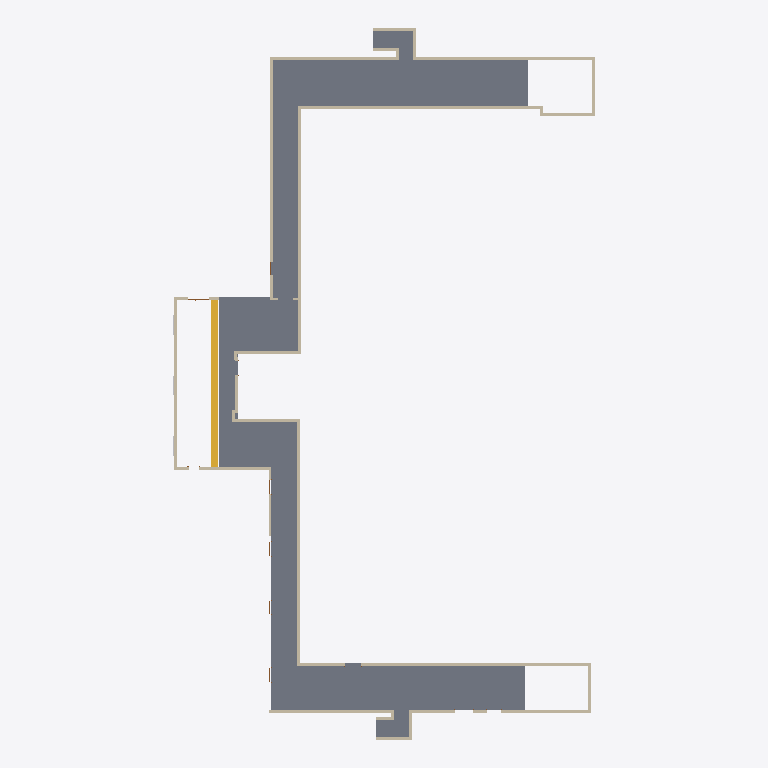
Plan cut of the same IFC building model at storey 'Level 0.5' (level 1.00 m, cut at 2.40 m), seen from above with north up, elements coloured by IFC class: 29 walls (beige), 1 slab (grey), 1 stair (yellow). Cut surfaces are drawn darker.
Extent 28.4 m × 47.9 m × 3.6 m (x, y, z). Storeys (3): Level 0 at 0.50 m; Level 0.5 at 1.00 m; Level 1 at 3.20 m. Elements (75): 36 IfcWallStandardCase, 12 IfcBuildingElementProxy, 11 IfcDoor, 7 IfcCovering, 3 IfcWall, 3 IfcWindow, 2 IfcSlab, 1 IfcStair.

HEADER;
FILE_DESCRIPTION(('ViewDefinition [CoordinationView_V2.0]'),'2;1');
FILE_NAME('0001','2023-02-06T17:29:44+01:00',(''),(''),'ODA SDAI 22.12','23.0.11.19 - Exporter 23.0.11.19 - Alternate UI 23.0.11.19','');
FILE_SCHEMA(('IFC2X3'));
ENDSEC;
DATA;
#99=IFCPROJECT('2ogdg1D3v9OuoD2lQAWVu7',#20,'0001',$,$,'Project Name','Project Status',(#94),#90);
#125=IFCSITE('2ogdg1D3v9OuoD2lQAWVu5',#20,'Default',$,$,#124,$,$,.ELEMENT.,$,$,$,$,$);
#101=IFCBUILDING('2ogdg1D3v9OuoD2lQAWVu6',#20,'',$,$,#16,$,'',.ELEMENT.,$,$,$);
#105=IFCBUILDINGSTOREY('3CA6w8fS59NwfjGOEZg9TE',#20,'Level 0',$,'Level:8mm Head',#104,$,'Level 0',.ELEMENT.,-4000.0000000000005);
#109=IFCBUILDINGSTOREY('2qYKvFEvH4cPghyPNWjrjP',#20,'Level 0.5',$,'Level:8mm Head',#108,$,'Level 0.5',.ELEMENT.,-3500.0000000000005);
#113=IFCBUILDINGSTOREY('3Aw$FV5MbAufEo59pkoNgA',#20,'Level 1',$,'Level:8mm Head',#112,$,'Level 1',.ELEMENT.,-1300.0);
#3547=IFCSLAB('1S95G$KmD4KuUstGlbafId',#20,'Floor:Concrete-Commercial 362mm:302660',$,'Floor:Concrete-Commercial 362mm',#3506,#3546,'302660',.FLOOR.);
#3682=IFCSTAIR('2un$6u9iv7VQfnxEerVAmP',#20,'Assembled Stair:Stair:303081',$,'Assembled Stair:190mm max riser 250mm going',#3681,$,'303081',.STRAIGHT_RUN_STAIR.);
#219=IFCWALL('0VHNU8CzX2rfsiwnl8p5w3',#20,'Basic Wall:Generic - 200mm:297550',$,'Basic Wall:Generic - 200mm',#146,#218,'297550');
#326=IFCWALLSTANDARDCASE('0VHNU8CzX2rfsiwnl8p5v2',#20,'Basic Wall:Generic - 200mm:297615',$,'Basic Wall:Generic - 200mm',#302,#325,'297615');
#758=IFCWALLSTANDARDCASE('0VHNU8CzX2rfsiwnl8p5_e',#20,'Basic Wall:Generic - 200mm:297829',$,'Basic Wall:Generic - 200mm',#735,#757,'297829');
#835=IFCWALL('0VHNU8CzX2rfsiwnl8p5zg',#20,'Basic Wall:Generic - 200mm:297895',$,'Basic Wall:Generic - 200mm',#788,#834,'297895');
#930=IFCWALLSTANDARDCASE('0VHNU8CzX2rfsiwnl8p5XP',#20,'Basic Wall:Generic - 200mm:298132',$,'Basic Wall:Generic - 200mm',#906,#929,'298132');
#876=IFCWALLSTANDARDCASE('0VHNU8CzX2rfsiwnl8p5Yi',#20,'Basic Wall:Generic - 200mm:298081',$,'Basic Wall:Generic - 200mm',#864,#875,'298081');
#1073=IFCWALLSTANDARDCASE('0VHNU8CzX2rfsiwnl8p5Wc',#20,'Basic Wall:Generic - 200mm:298219',$,'Basic Wall:Generic - 200mm',#1049,#1072,'298219');
#15118=IFCWALLSTANDARDCASE('23aTbt_ibCF9nDuGzWAsXH',#20,'Basic Wall:Generic - 200mm:319003',$,'Basic Wall:Generic - 200mm',#15106,#15117,'319003');
#4126=IFCWALLSTANDARDCASE('2un$6u9iv7VQfnxEerV95$',#20,'Basic Wall:Generic - 200mm:303759',$,'Basic Wall:Generic - 200mm',#4114,#4125,'303759');
#1279=IFCWALL('0VHNU8CzX2rfsiwnl8p5ck',#20,'Basic Wall:Generic - 200mm:298339',$,'Basic Wall:Generic - 200mm',#1230,#1278,'298339');
#382=IFCWALLSTANDARDCASE('0VHNU8CzX2rfsiwnl8p5vM',#20,'Basic Wall:Generic - 200mm:297627',$,'Basic Wall:Generic - 200mm',#359,#381,'297627');
#705=IFCWALLSTANDARDCASE('0VHNU8CzX2rfsiwnl8p5$_',#20,'Basic Wall:Generic - 200mm:297779',$,'Basic Wall:Generic - 200mm',#681,#704,'297779');
#1126=IFCWALLSTANDARDCASE('0VHNU8CzX2rfsiwnl8p5d7',#20,'Basic Wall:Generic - 200mm:298250',$,'Basic Wall:Generic - 200mm',#1103,#1125,'298250');
#3297=IFCWALLSTANDARDCASE('1S95G$KmD4KuUstGlbafVl',#20,'Basic Wall:Generic - 200mm:302348',$,'Basic Wall:Generic - 200mm',#3285,#3296,'302348');
#3339=IFCWALLSTANDARDCASE('1S95G$KmD4KuUstGlbafV2',#20,'Basic Wall:Generic - 200mm:302369',$,'Basic Wall:Generic - 200mm',#3327,#3338,'302369');
#1320=IFCWALLSTANDARDCASE('0VHNU8CzX2rfsiwnl8p5bE',#20,'Basic Wall:Generic - 200mm:298371',$,'Basic Wall:Generic - 200mm',#1308,#1319,'298371');
#4084=IFCWALLSTANDARDCASE('2un$6u9iv7VQfnxEerV97a',#20,'Basic Wall:Generic - 200mm:303636',$,'Basic Wall:Generic - 200mm',#4072,#4083,'303636');
#543=IFCWALLSTANDARDCASE('0VHNU8CzX2rfsiwnl8p5uz',#20,'Basic Wall:Generic - 200mm:297712',$,'Basic Wall:Generic - 200mm',#520,#542,'297712');
#1179=IFCWALLSTANDARDCASE('0VHNU8CzX2rfsiwnl8p5dy',#20,'Basic Wall:Generic - 140mm:298289',$,'Basic Wall:Generic - 140mm',#1156,#1178,'298289');
#14531=IFCWALLSTANDARDCASE('2iA_Cg3Y93jBekWsGl7BI5',#20,'Basic Wall:Generic - 200mm:313052',$,'Basic Wall:Generic - 200mm',#14496,#14530,'313052');
#15286=IFCWALLSTANDARDCASE('23aTbt_ibCF9nDuGzWAsb$',#20,'Basic Wall:Generic - 200mm:319285',$,'Basic Wall:Generic - 200mm',#15274,#15285,'319285');
#3255=IFCWALLSTANDARDCASE('3CA6w8fS59NwfjGOEZg9LF',#20,'Basic Wall:Generic - 200mm:301602',$,'Basic Wall:Generic - 200mm',#3232,#3254,'301602');
#4042=IFCWALLSTANDARDCASE('2un$6u9iv7VQfnxEerV98S',#20,'Basic Wall:Generic - 200mm:303596',$,'Basic Wall:Generic - 200mm',#4030,#4041,'303596');
#15244=IFCWALLSTANDARDCASE('23aTbt_ibCF9nDuGzWAsb1',#20,'Basic Wall:Generic - 200mm:319243',$,'Basic Wall:Generic - 200mm',#15232,#15243,'319243');
#15363=IFCWALLSTANDARDCASE('0lbesqO9L3m9abd7KEmoRv',#20,'Basic Wall:Generic - 200mm:322066',$,'Basic Wall:Generic - 200mm',#15316,#15362,'322066');
#1018=IFCWALLSTANDARDCASE('0VHNU8CzX2rfsiwnl8p5Xn',#20,'Basic Wall:Generic - 200mm:298172',$,'Basic Wall:Generic - 200mm',#960,#1017,'298172');
#4000=IFCWALLSTANDARDCASE('2un$6u9iv7VQfnxEerV99p',#20,'Basic Wall:Generic - 200mm:303491',$,'Basic Wall:Generic - 200mm',#3988,#3999,'303491');
#15202=IFCWALLSTANDARDCASE('23aTbt_ibCF9nDuGzWAsYK',#20,'Basic Wall:Generic - 200mm:319198',$,'Basic Wall:Generic - 200mm',#15190,#15201,'319198');
#15160=IFCWALLSTANDARDCASE('23aTbt_ibCF9nDuGzWAsY2',#20,'Basic Wall:Generic - 200mm:319176',$,'Basic Wall:Generic - 200mm',#15148,#15159,'319176');
ENDSEC;